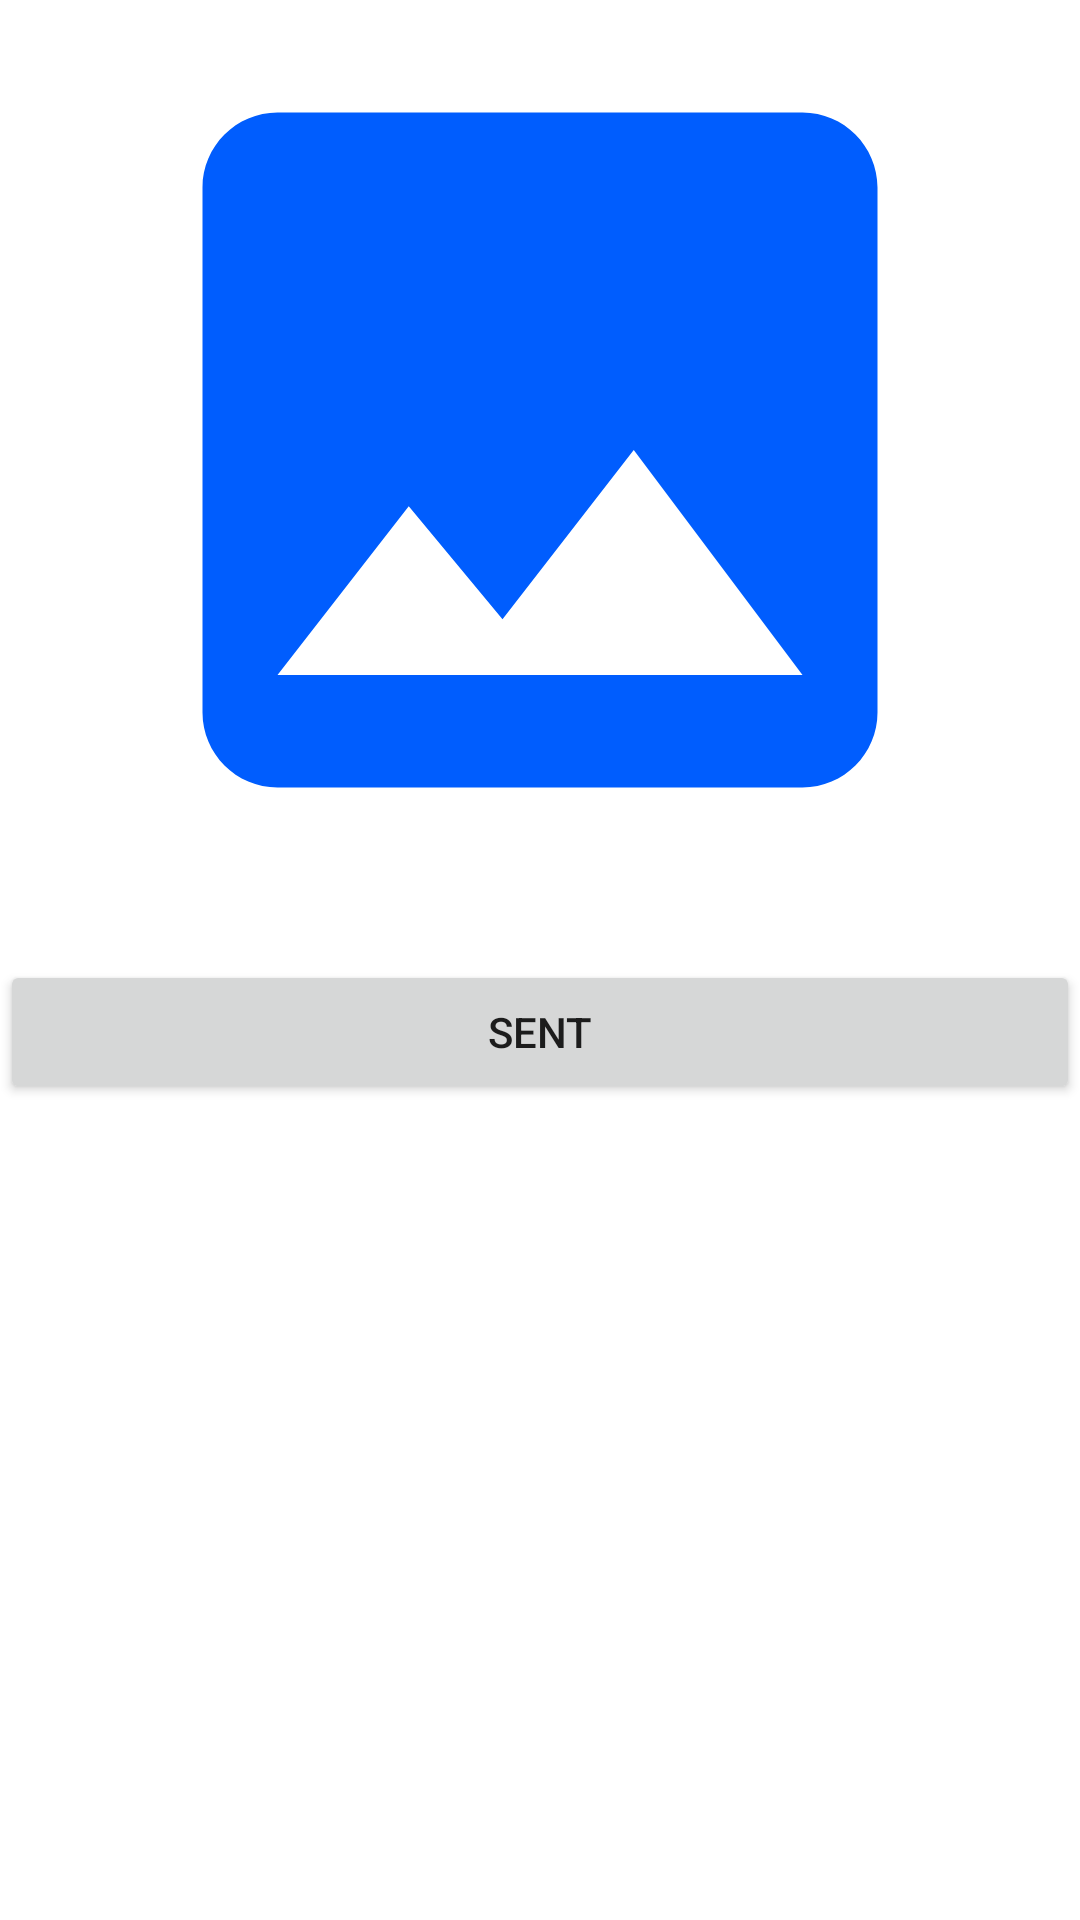

Android layout source for this screen:
<!-- AndroidManifest.xml: application theme Theme.Messenger -->
<!-- res/layout/image_view_item.xml -->
<?xml version="1.0" encoding="utf-8"?>
<LinearLayout xmlns:android="http://schemas.android.com/apk/res/android"
    android:layout_width="match_parent"
    android:orientation="vertical"
    android:layout_height="match_parent">


    <ImageView
        android:layout_width="match_parent"
        android:layout_height="300dp"
        android:src="@drawable/ic_baseline_image_24"
        android:id="@+id/viewImage_ID">

    </ImageView>

    <Button
        android:layout_width="match_parent"
        android:layout_height="wrap_content"
        android:text="sent"
        android:id="@+id/sentImage"
        android:layout_marginTop="20dp">

    </Button>

</LinearLayout>
<!-- resources referenced by this layout -->
<resources>
  <!-- drawable ic_baseline_image_24 (drawable) -->
  <vector android:height="24dp" android:tint="#005DFE"
      android:viewportHeight="24" android:viewportWidth="24"
      android:width="24dp" xmlns:android="http://schemas.android.com/apk/res/android">
      <path android:fillColor="@android:color/white" android:pathData="M21,19V5c0,-1.1 -0.9,-2 -2,-2H5c-1.1,0 -2,0.9 -2,2v14c0,1.1 0.9,2 2,2h14c1.1,0 2,-0.9 2,-2zM8.5,13.5l2.5,3.01L14.5,12l4.5,6H5l3.5,-4.5z"/>
  </vector>
  <style name="Theme.Messenger" parent="Theme.MaterialComponents.DayNight.NoActionBar">
          
          <item name="colorPrimary">@color/purple_500</item>
          <item name="colorPrimaryVariant">@color/purple_700</item>
          <item name="colorOnPrimary">@color/white</item>
          
          <item name="colorSecondary">@color/teal_200</item>
          <item name="colorSecondaryVariant">@color/teal_700</item>
          <item name="colorOnSecondary">@color/black</item>
          
          <item name="android:statusBarColor" tools:targetApi="l">?attr/colorPrimaryVariant</item>
          
      </style>
  <color name="purple_500">#FF6200EE</color>
  <color name="purple_700">#FF3700B3</color>
  <color name="white">#FFFFFFFF</color>
  <color name="teal_200">#FF03DAC5</color>
  <color name="teal_700">#FF018786</color>
  <color name="black">#FF000000</color>
</resources>
